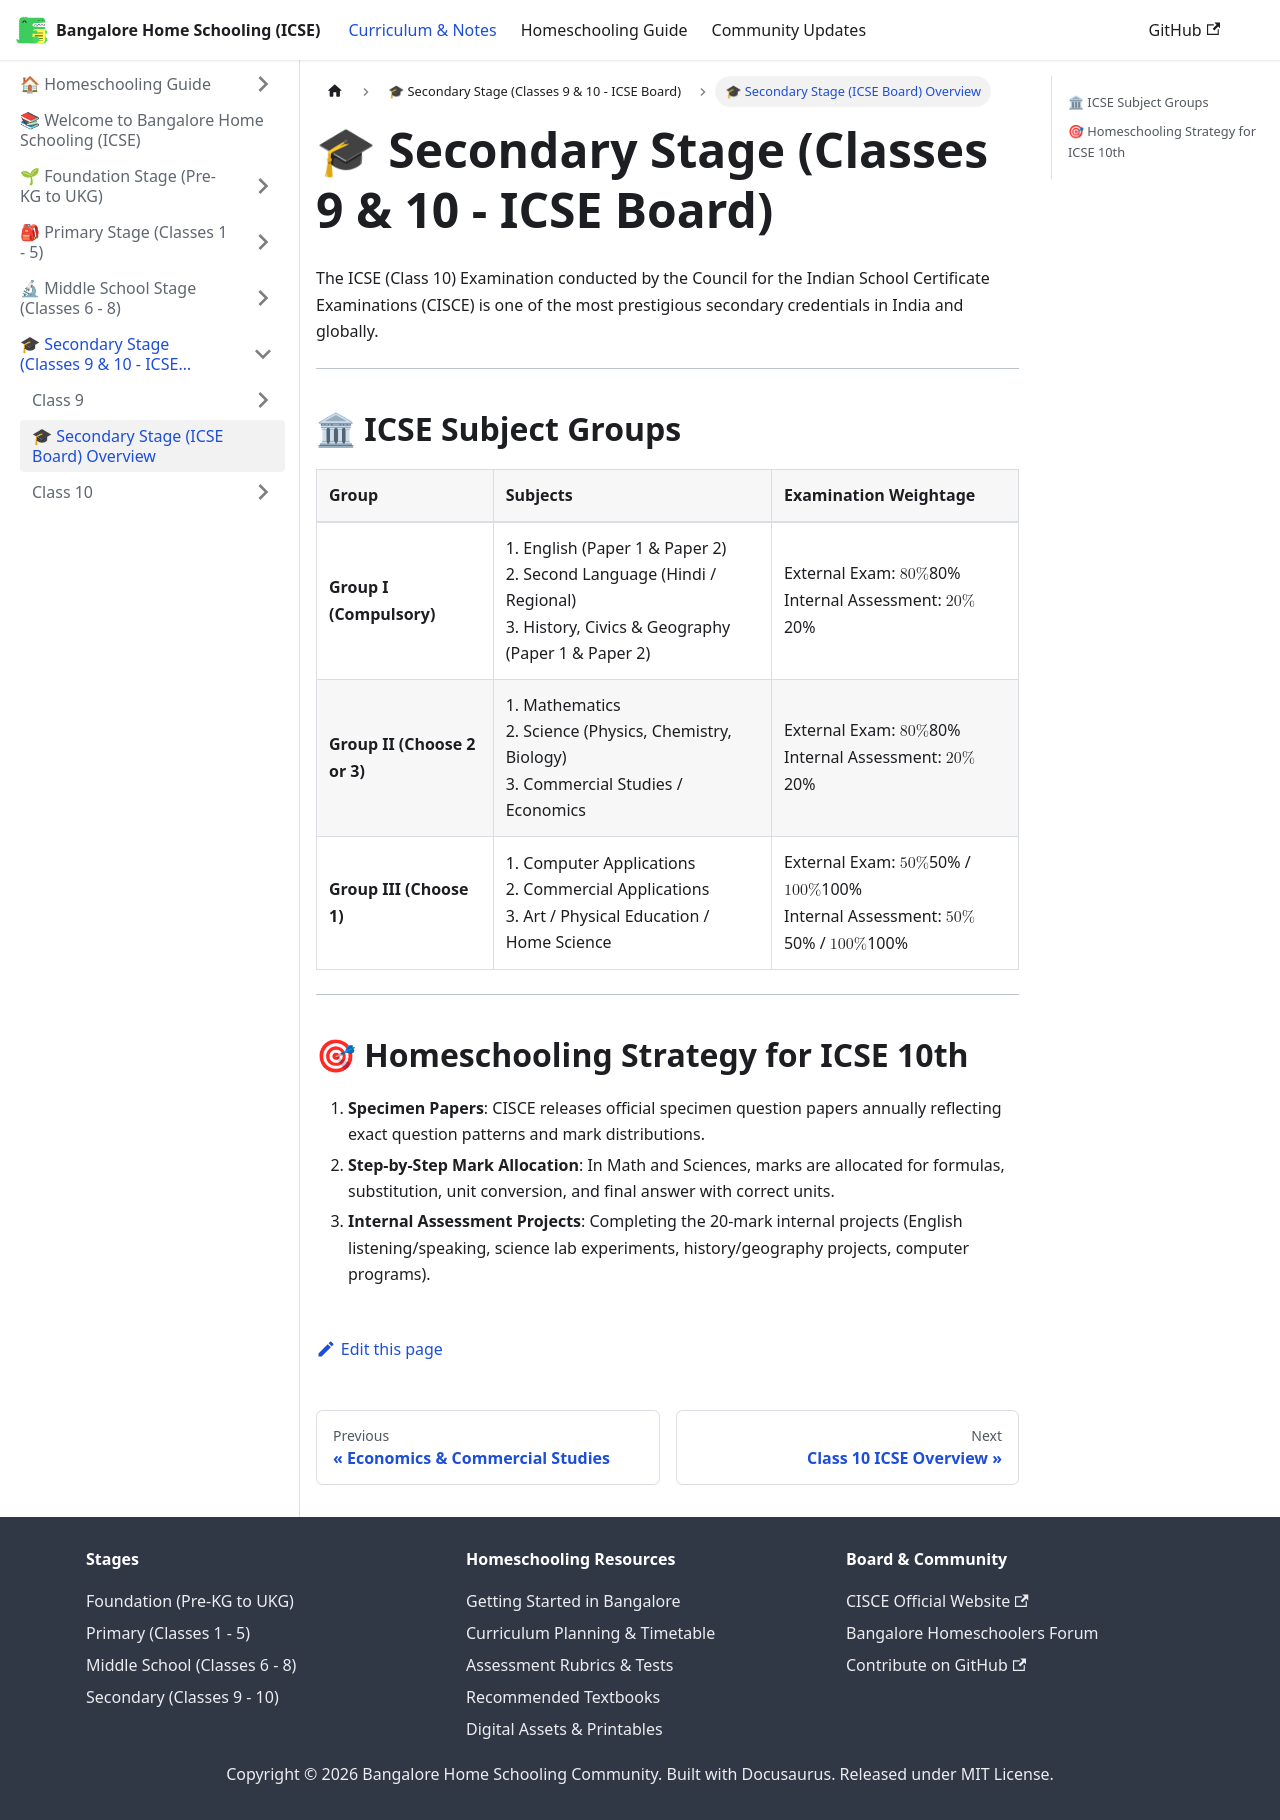

repository: karthik-r-bdump/bangalore-home-schooling · page: docs/secondary/overview.html · generator: docusaurus

---
sidebar_position: 1
title: 🎓 Secondary Stage (ICSE Board) Overview
---

# 🎓 Secondary Stage (Classes 9 & 10 - ICSE Board)

The ICSE (Class 10) Examination conducted by the Council for the Indian School Certificate Examinations (CISCE) is one of the most prestigious secondary credentials in India and globally.

---

## 🏛 ICSE Subject Groups

| Group | Subjects | Examination Weightage |
| :--- | :--- | :--- |
| **Group I (Compulsory)** | 1. English (Paper 1 & Paper 2)<br/>2. Second Language (Hindi / Regional)<br/>3. History, Civics & Geography (Paper 1 & Paper 2) | External Exam: $80\%$<br/>Internal Assessment: $20\%$ |
| **Group II (Choose 2 or 3)** | 1. Mathematics<br/>2. Science (Physics, Chemistry, Biology)<br/>3. Commercial Studies / Economics | External Exam: $80\%$<br/>Internal Assessment: $20\%$ |
| **Group III (Choose 1)** | 1. Computer Applications<br/>2. Commercial Applications<br/>3. Art / Physical Education / Home Science | External Exam: $50\%$ / $100\%$<br/>Internal Assessment: $50\%$ / $100\%$ |

---

## 🎯 Homeschooling Strategy for ICSE 10th
1. **Specimen Papers**: CISCE releases official specimen question papers annually reflecting exact question patterns and mark distributions.
2. **Step-by-Step Mark Allocation**: In Math and Sciences, marks are allocated for formulas, substitution, unit conversion, and final answer with correct units.
3. **Internal Assessment Projects**: Completing the 20-mark internal projects (English listening/speaking, science lab experiments, history/geography projects, computer programs).
